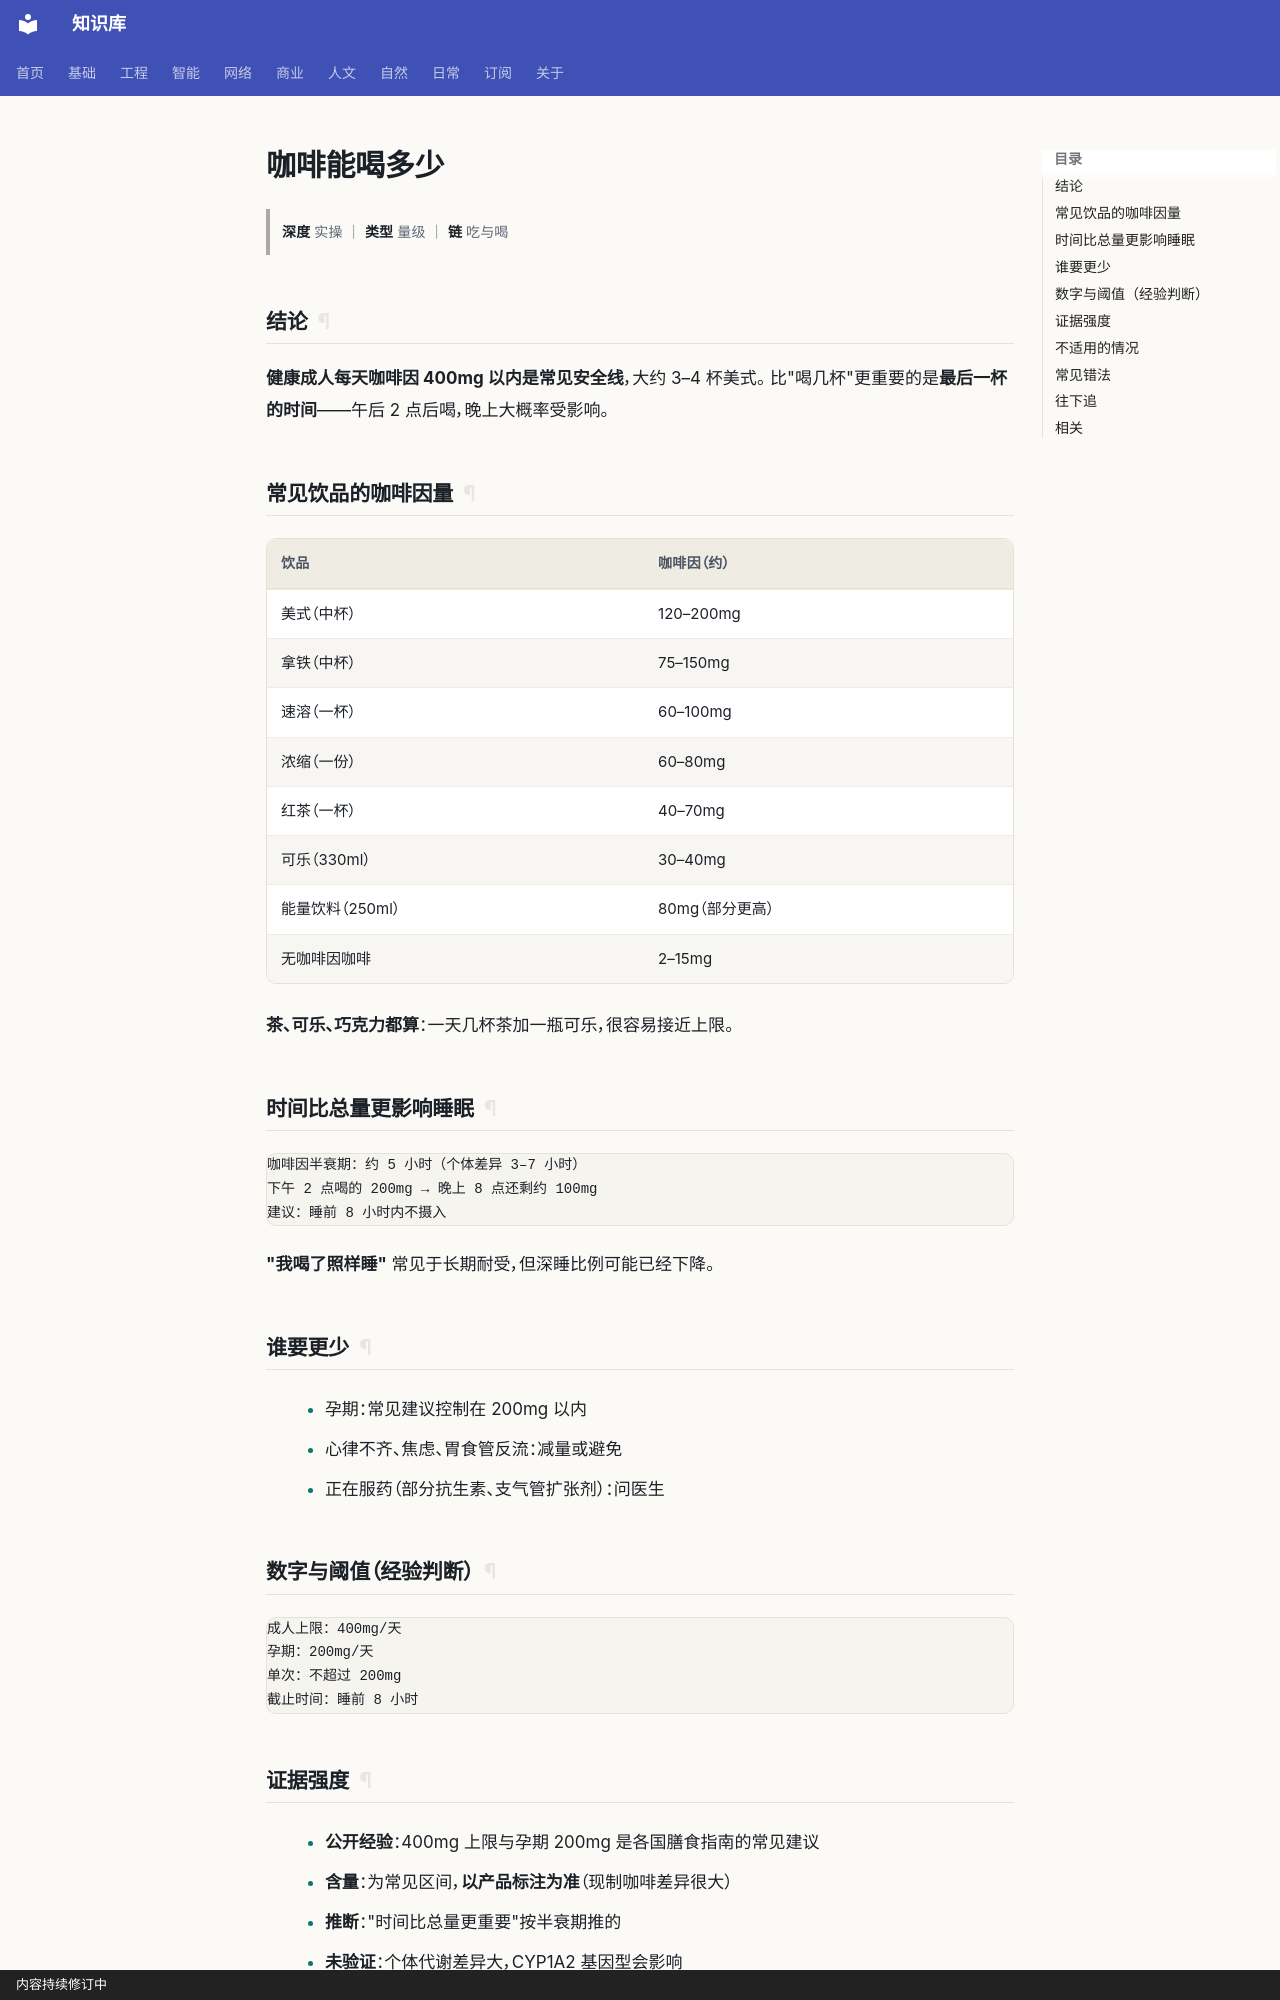

repository: gh503/kb · page: 日常/健康/咖啡能喝多少/index.html · generator: mkdocs · copyright: 内容持续修订中

# 咖啡能喝多少

> **深度** 实操 ｜ **类型** 量级 ｜ **链** 吃与喝

## 结论

**健康成人每天咖啡因 400mg 以内是常见安全线**，大约 3–4 杯美式。
比"喝几杯"更重要的是**最后一杯的时间**——午后 2 点后喝，晚上大概率受影响。

## 常见饮品的咖啡因量

| 饮品 | 咖啡因（约） |
| --- | --- |
| 美式（中杯） | 120–200mg |
| 拿铁（中杯） | 75–150mg |
| 速溶（一杯） | 60–100mg |
| 浓缩（一份） | 60–80mg |
| 红茶（一杯） | 40–70mg |
| 可乐（330ml） | 30–40mg |
| 能量饮料（250ml） | 80mg（部分更高） |
| 无咖啡因咖啡 | 2–15mg |

**茶、可乐、巧克力都算**：一天几杯茶加一瓶可乐，很容易接近上限。

## 时间比总量更影响睡眠

```text
咖啡因半衰期：约 5 小时（个体差异 3–7 小时）
下午 2 点喝的 200mg → 晚上 8 点还剩约 100mg
建议：睡前 8 小时内不摄入
```

**"我喝了照样睡"** 常见于长期耐受，但深睡比例可能已经下降。

## 谁要更少

- 孕期：常见建议控制在 200mg 以内
- 心律不齐、焦虑、胃食管反流：减量或避免
- 正在服药（部分抗生素、支气管扩张剂）：问医生

## 数字与阈值（经验判断）

```text
成人上限：400mg/天
孕期：200mg/天
单次：不超过 200mg
截止时间：睡前 8 小时
```
